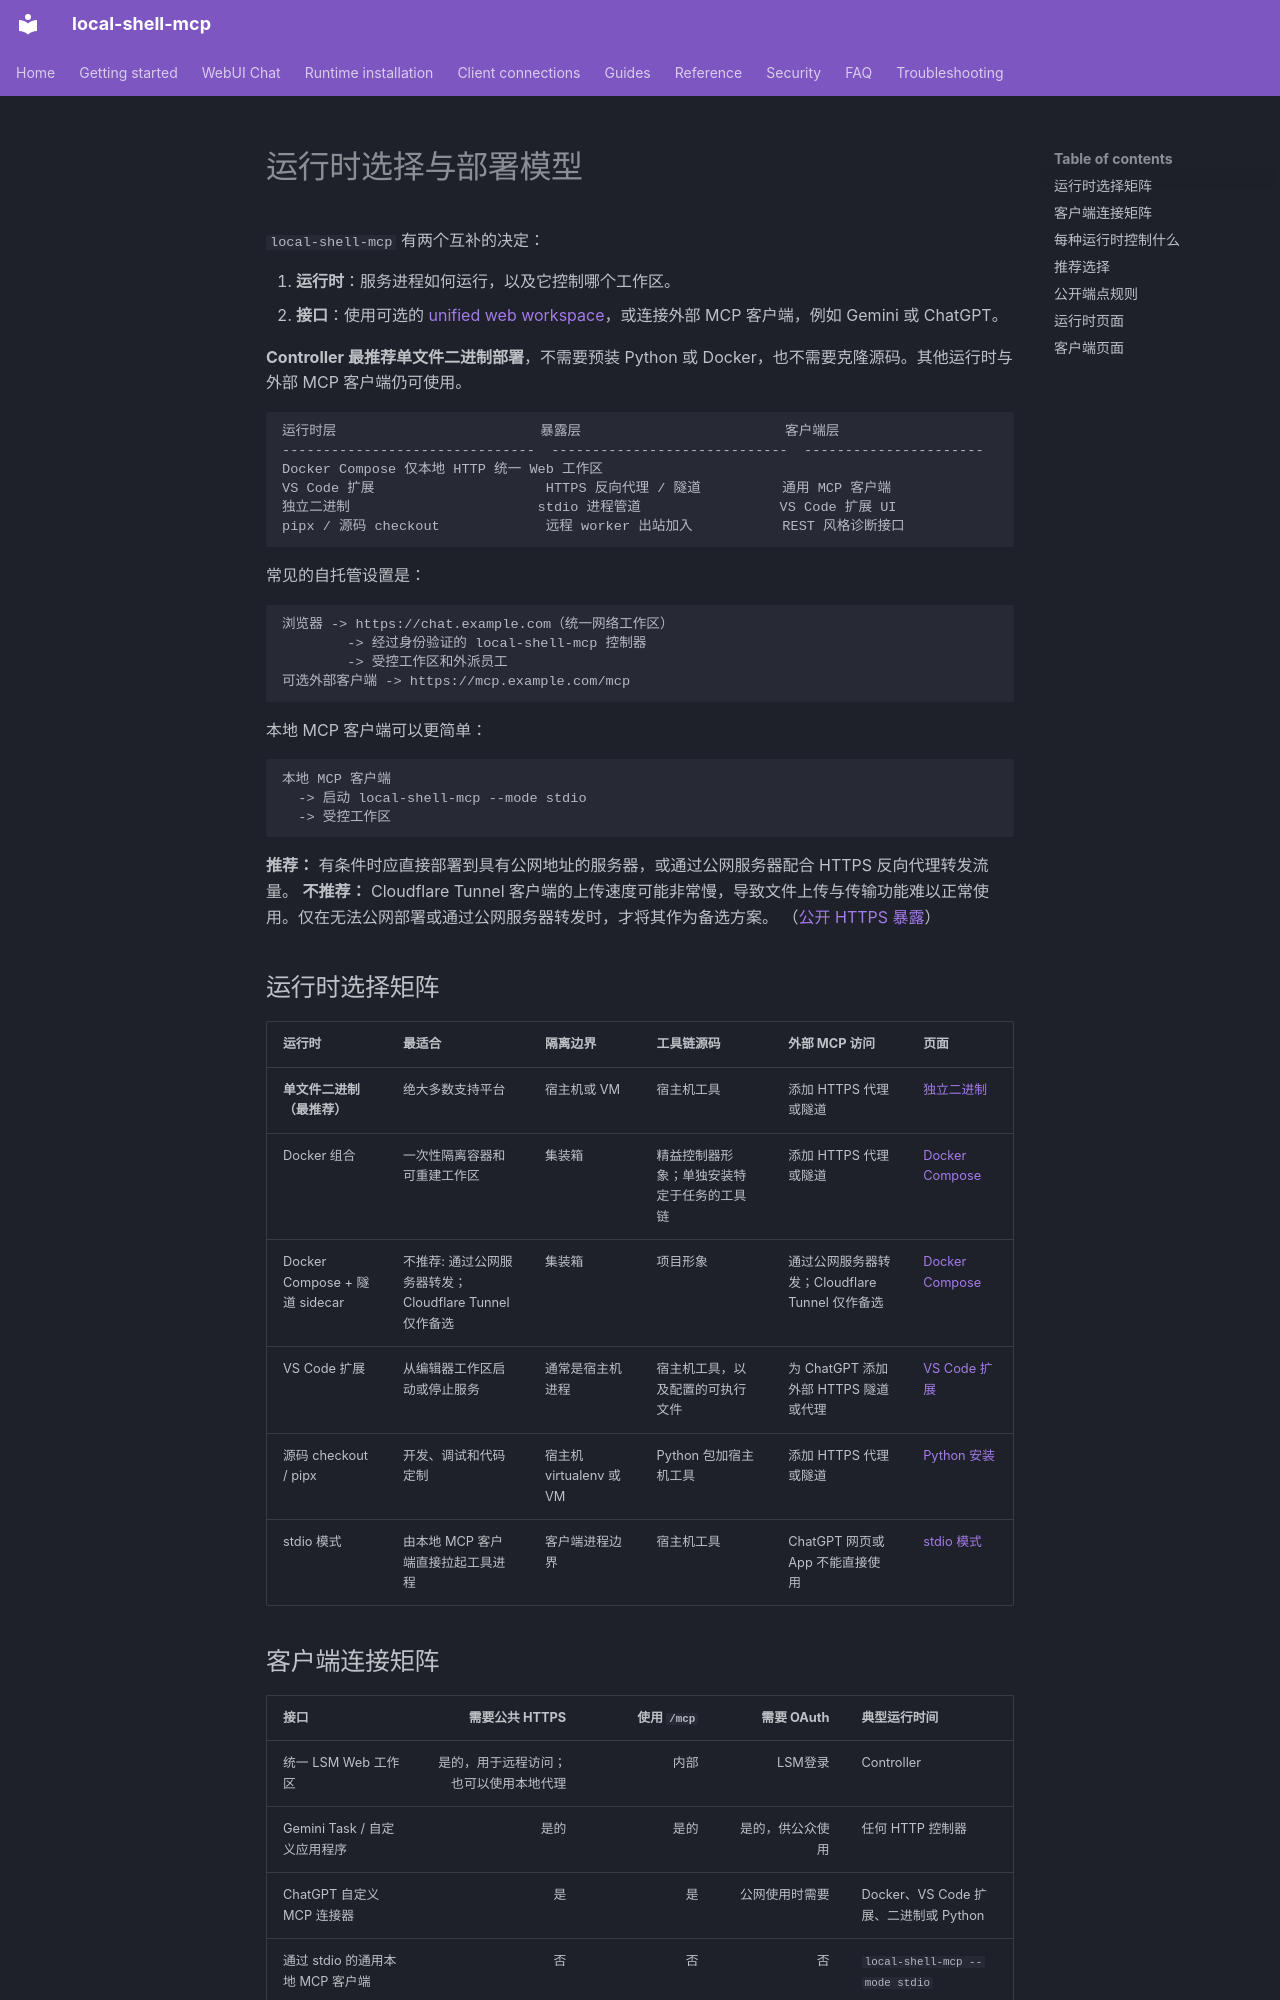

repository: fwerkor/local-shell-mcp · page: guides/deployment.zh/index.html · generator: mkdocs

<!-- i18n-source-sha256: e25cea686e6bef077a7c05f551efc5bf0e5df04b81404ce17744c900ad6af180 -->
# 运行时选择与部署模型

`local-shell-mcp` 有两个互补的决定：

1. **运行时**：服务进程如何运行，以及它控制哪个工作区。
2. **接口**：使用可选的 [unified web workspace](../getting-started/web-workspace.md)，或连接外部 MCP 客户端，例如 Gemini 或 ChatGPT。

**Controller 最推荐单文件二进制部署**，不需要预装 Python 或 Docker，也不需要克隆源码。其他运行时与外部 MCP 客户端仍可使用。

```text
运行时层                         暴露层                         客户端层
-------------------------------  -----------------------------  ----------------------
Docker Compose 仅本地 HTTP 统一 Web 工作区
VS Code 扩展                     HTTPS 反向代理 / 隧道          通用 MCP 客户端
独立二进制                       stdio 进程管道                 VS Code 扩展 UI
pipx / 源码 checkout             远程 worker 出站加入           REST 风格诊断接口
```

常见的自托管设置是：

```text
浏览器 -> https://chat.example.com（统一网络工作区）
        -> 经过身份验证的 local-shell-mcp 控制器
        -> 受控工作区和外派员工
可选外部客户端 -> https://mcp.example.com/mcp
```

本地 MCP 客户端可以更简单：

```text
本地 MCP 客户端
  -> 启动 local-shell-mcp --mode stdio
  -> 受控工作区
```

**推荐：** 有条件时应直接部署到具有公网地址的服务器，或通过公网服务器配合 HTTPS 反向代理转发流量。 **不推荐：** Cloudflare Tunnel 客户端的上传速度可能非常慢，导致文件上传与传输功能难以正常使用。仅在无法公网部署或通过公网服务器转发时，才将其作为备选方案。 （[公开 HTTPS 暴露](../clients/connectivity.md)）

## 运行时选择矩阵

| 运行时 | 最适合 | 隔离边界 | 工具链源码 | 外部 MCP 访问 | 页面 |
|---|---|---|---|---|---|
| **单文件二进制（最推荐）** | 绝大多数支持平台 | 宿主机或 VM | 宿主机工具 | 添加 HTTPS 代理或隧道 | [独立二进制](../installation/binary.md) |
| Docker 组合 | 一次性隔离容器和可重建工作区 | 集装箱 | 精益控制器形象；单独安装特定于任务的工具链 | 添加 HTTPS 代理或隧道 | [Docker Compose](../installation/docker.md) |
| Docker Compose + 隧道 sidecar | 不推荐: 通过公网服务器转发；Cloudflare Tunnel 仅作备选 | 集装箱 | 项目形象 | 通过公网服务器转发；Cloudflare Tunnel 仅作备选 | [Docker Compose](../installation/docker.md#cloudflare-tunnel-sidecar) |
| VS Code 扩展 | 从编辑器工作区启动或停止服务 | 通常是宿主机进程 | 宿主机工具，以及配置的可执行文件 | 为 ChatGPT 添加外部 HTTPS 隧道或代理 | [VS Code 扩展](../installation/vscode-extension.md) |
| 源码 checkout / pipx | 开发、调试和代码定制 | 宿主机 virtualenv 或 VM | Python 包加宿主机工具 | 添加 HTTPS 代理或隧道 | [Python 安装](../installation/python.md) |
| stdio 模式 | 由本地 MCP 客户端直接拉起工具进程 | 客户端进程边界 | 宿主机工具 | ChatGPT 网页或 App 不能直接使用 | [stdio 模式](../installation/stdio.md) |
